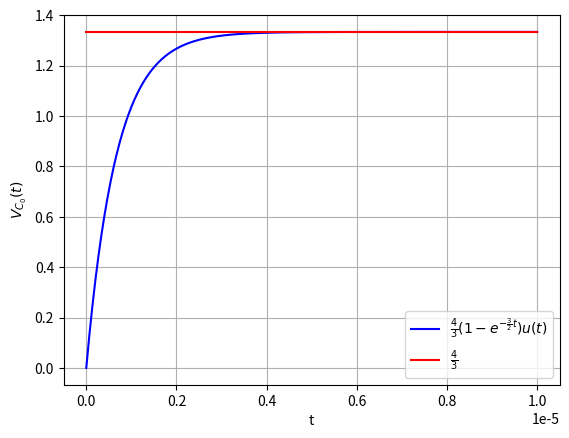

This chart was generated by the following Python code:
import numpy as np
import matplotlib.pyplot as plt
x=np.linspace(0,1e-5,300)
y=(4/3)*(1-np.exp((-3/2)*1e6*x))
z=np.ones(300)*4/3
plt.plot(x,y,label=r"$\frac{4}{3}(1-e^{-\frac{3}{2}t})u(t)$",color="blue")
plt.plot(x,z,label=r'$\frac{4}{3}$',color='red')
plt.grid()
plt.legend()
ax=plt.gca()
ax.set_xlabel('t')
ax.set_ylabel('$V_{C_0}(t)$')
plt.savefig("2.7.png")
plt.show()
